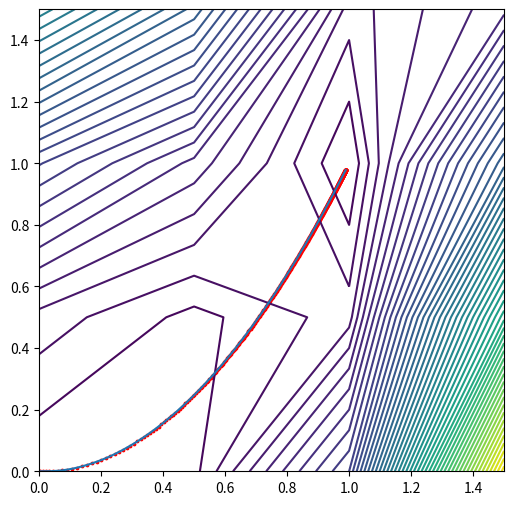

Generate this figure with matplotlib:
import numpy as np
import matplotlib.pyplot as plt

class Momentum:
    def __init__(self, mu=0.3, gamma=0.8, eta=0.002, epsilon=0.01, n=2):
        self.mu = mu
        self.gamma = gamma
        self.eta = eta
        self.epsilon = epsilon
        self.n = n
        self.y = []
        self.d = []
        self.x1 = []
        self.x2 = []
        self.x = np.array([0.0 for i in range(n)]).reshape((-1,1))
        print('n为%d'%(n))
    
    def solve(self):
        x = self.x
        flag = True
        self.index = 0
        d = np.array([0.0 for _ in range(self.n)]).reshape((-1,1))
        while flag:
            f1 = 0.0
            for i in range(self.n-1):
                f1 += (1-x[i, 0])**2 + 100*(x[i+1, 0]-x[i, 0]**2)**2   
            f_der = np.array([0.0 for _ in range(self.n)]).reshape((-1,1))
            for i in range(self.n-1):
                f_der[i, 0] += 2*(x[i, 0]-1) - 400*x[i, 0]*(x[i+1, 0]-x[i, 0]**2)
                f_der[i+1, 0] += 200*(x[i+1, 0]-x[i, 0]**2)
            self.index += 1
            self.y.append(f1)
            self.d.append(np.linalg.norm(f_der))
            if self.n == 2:
                self.x1.append(x[0, 0])
                self.x2.append(x[1, 0])
            if np.linalg.norm(f_der) < self.epsilon:
                flag = False
                                
            d = self.gamma*d-self.eta*f_der
            x = x + d
        print('经历%d次迭代后收敛'%(self.index))
        return x

    # 用于第三题画图
    def show(self):
        x = range(self.index)
        y = self.y
        plt.title('Train_Loss_list')
        plt.plot(x, y, label="Train_Loss_list")
        plt.show()
        x = range(self.index)
        y = self.d
        plt.title('Train_gradient_list')
        plt.plot(x, y, label="Train_gradient_list")
        plt.show()
    
    # 用于第二题画图
    def draw(self):
        step = 0.5
        x = np.arange(0, 2, step)
        y = np.arange(0, 2, step)
        X, Y = np.meshgrid(x, y)
        Z = (1-X)**2 + 100*(Y-X**2)**2
        plt.figure(figsize=(6, 6))
        plt.contour(X, Y, Z, 50)
        
        plt.plot(self.x1, self.x2)
        plt.scatter(self.x1, self.x2, color='r', s=3)
        plt.show()

if __name__ == '__main__':
    a = Momentum()
    x = a.solve()
    print(x)
    a.draw()